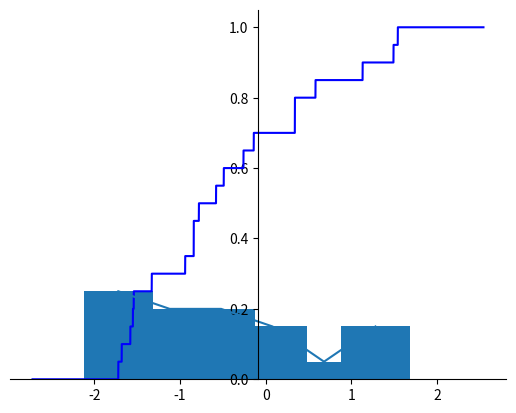

Write the Python code that produced this figure.
import matplotlib.pyplot as plt
import numpy as np
import math

X = [ -0.26, 1.49, -1.54, -1.33, -1.68, -1.55, 0.34, -0.84, -1.72, 0.34, -0.58, -0.84, 1.13, -0.78, -0.94, 1.54, 0.58, -1.58, -0.49, -0.14 ]

# вариационный ряд
var_row = sorted(X)
print("Вариационный ряд: ")
print(var_row)
print()

min1 = min(X)
max1 = max(X)
print("Экстримальные значения - " + str(min1) + ", " + str(max1) + ". Размах - " + str(max1 - min1) + ".")
print()

length = len(X)

M = 0
for i in range(length):
    M += X[i] * X.count(X[i]) 
M = M / length
print("Оценка мат. ожидания - " + str(M))

D = 0
for i in range(length):
    D += pow((X[i] - M), 2) * X.count(X[i])
D = D / length
sigma = pow(D, 0.5)
print("Среднеквадратическое отклонение - " + str(sigma))
print()

set_var_row = sorted(list(set(var_row)))
set_var_row_length = len(set_var_row)
sum = 0

stats_row = {i: 0 for i in var_row}
for i in var_row:
    stats_row[i] += 1
print("Статистический ряд:") # Statistic row - array with repeat count of each element in input array
for i in stats_row:
    print(i, end=" ")
print()
for i in stats_row:
    if i < 0:
        print(stats_row[i], end="     ")
    else:
        print(stats_row[i], end="    ")
print()

print()

p = {i: 0 for i in var_row} # p - array to save p probabilities
for i in set_var_row:
    p[i] = stats_row[i] / len(var_row)

print("Массив частостей для каждого из x в X:")
print(p)
print()

print("Интервальный статистический ряд:")
h = round((max1 - min1) / (1 + math.log2(set_var_row_length)), 1) # count of intervals in interval statictic row
xfirst = min1 - h / 2 # first num in interval
xlast = min1 + h / 2 # last num in interval
count_of_x_in_interval = 0
interval_centers = list()
interval_frequency = list()

for i in set_var_row:
    if i < xlast:
        count_of_x_in_interval += stats_row[i]
    else:
        interval_centers.append((xfirst + xlast) / 2)
        interval_frequency.append(count_of_x_in_interval / len(var_row)) # add частотность to array
        print("[" + str(xfirst) + ", " + str(xlast) + ") - частота:", count_of_x_in_interval, "частотность:", count_of_x_in_interval / len(var_row))
        count_of_x_in_interval = 0
        xfirst = xlast # first num in interval
        xlast = round(xfirst + h, 2) # last num in interval
        count_of_x_in_interval += stats_row[i]
interval_centers.append((xfirst + xlast) / 2)
interval_frequency.append(count_of_x_in_interval / len(var_row))
print("[" + str(xfirst) + ", " + str(xlast) + ") - частота:", count_of_x_in_interval, "частотность:", count_of_x_in_interval / len(var_row))
print()

print("Эмпирическая функция распределения - ")
print(f"Для x <= '{set_var_row[0]}' - 0")
previous = set_var_row[0]
sum = p[set_var_row[0]]
for i in set_var_row[1:]:
    print(f"Для '{previous}' < x < '{i}' - {sum}")
    sum = round(sum + p[i], 3)
    previous = i
print(f"Для '{previous}' < x - {sum}")
print()

def F(x):
    ans = 0
    for i in set_var_row:
        if (i < x):
            ans += p[i]
    return ans

x = np.linspace(var_row[0] - 1, var_row[-1] + 1, 10000) # drawing line
y = [F(i) for i in x] # compuute function

# add coordinate axes
figure = plt.figure()
coordinate_axes = figure.add_subplot(1, 1, 1)

# drawing coordinate xes
coordinate_axes.spines['left'].set_position('center')
coordinate_axes.spines['bottom'].set_position('zero')
coordinate_axes.spines['right'].set_color('none')
coordinate_axes.spines['top'].set_color('none')
coordinate_axes.xaxis.set_ticks_position('bottom')
coordinate_axes.yaxis.set_ticks_position('left')

print(interval_centers)

plt.plot(x, y, 'b') 
plt.show()

plt.bar(interval_centers, interval_frequency)
plt.show()

plt.plot(interval_centers, interval_frequency)
plt.show()

